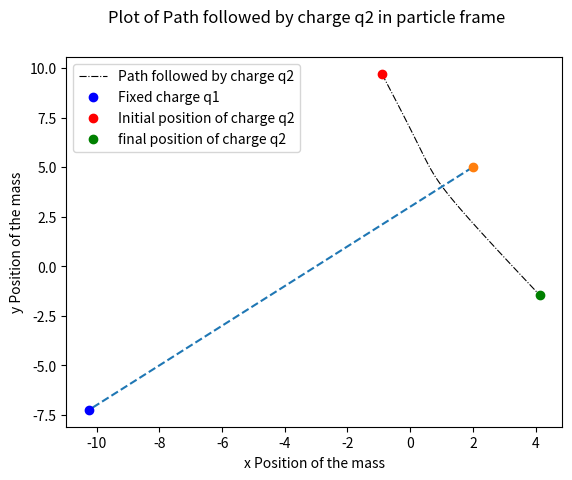

Recreate this plot in Python.
from numpy import *
from matplotlib.pyplot import *
from scipy.constants import *
k = 1/(4*pi*epsilon_0)
x = -1
y = 10
q1 = e
q2 = e
t = 0.01
x0 = 2
y0 = 5
m = electron_mass
x1 = []
y1 = []
x00 = []
y00 = []
t1 = 0.01
v0x = 10
v0y = -30
v = -1
v1 = -1
i = 0
while t1 < 0.5:

  r = sqrt((x-x0)**2 + (y-y0)**2)
  ax = (k*q1*q2*(x-x0))/(pow(r,3)*m)
  ay = (k*q1*q2*(y-y0))/(pow(r,3)*m)
  vx = v0x + ax*t
  vy = v0y + ay*t
  x2 = x + vx*t + (ax*pow(t,2))/2
  y2 = y + vy*t + (ay*pow(t,2))/2
  x01 = x0 + v*t1
  y01 = y0 + v1*t1
  x00.append(x01)
  y00.append(y01)
  x1.append(x2)
  y1.append(y2)
  x = x2
  y = y2
  x0 = x01
  y0 = y01
  v0x = vx
  v0y = vy
  t1 = t1+t
  i = i +1

plot(x1,y1,'-.',color='black',label='Path followed by charge q2',linewidth=0.8)
plot(x00,y00,'--')
plot(x00[0],y00[0],'o')
plot(x0,y0,'o',color='blue',label='Fixed charge q1')
plot(x1[0],y1[0],'o',color='red',label='Initial position of charge q2')
plot(x,y,'o',color='green',label='final position of charge q2')
legend()
xlabel('x Position of the mass')
ylabel('y Position of the mass')
suptitle('Plot of Path followed by charge q2 in particle frame')
show()
